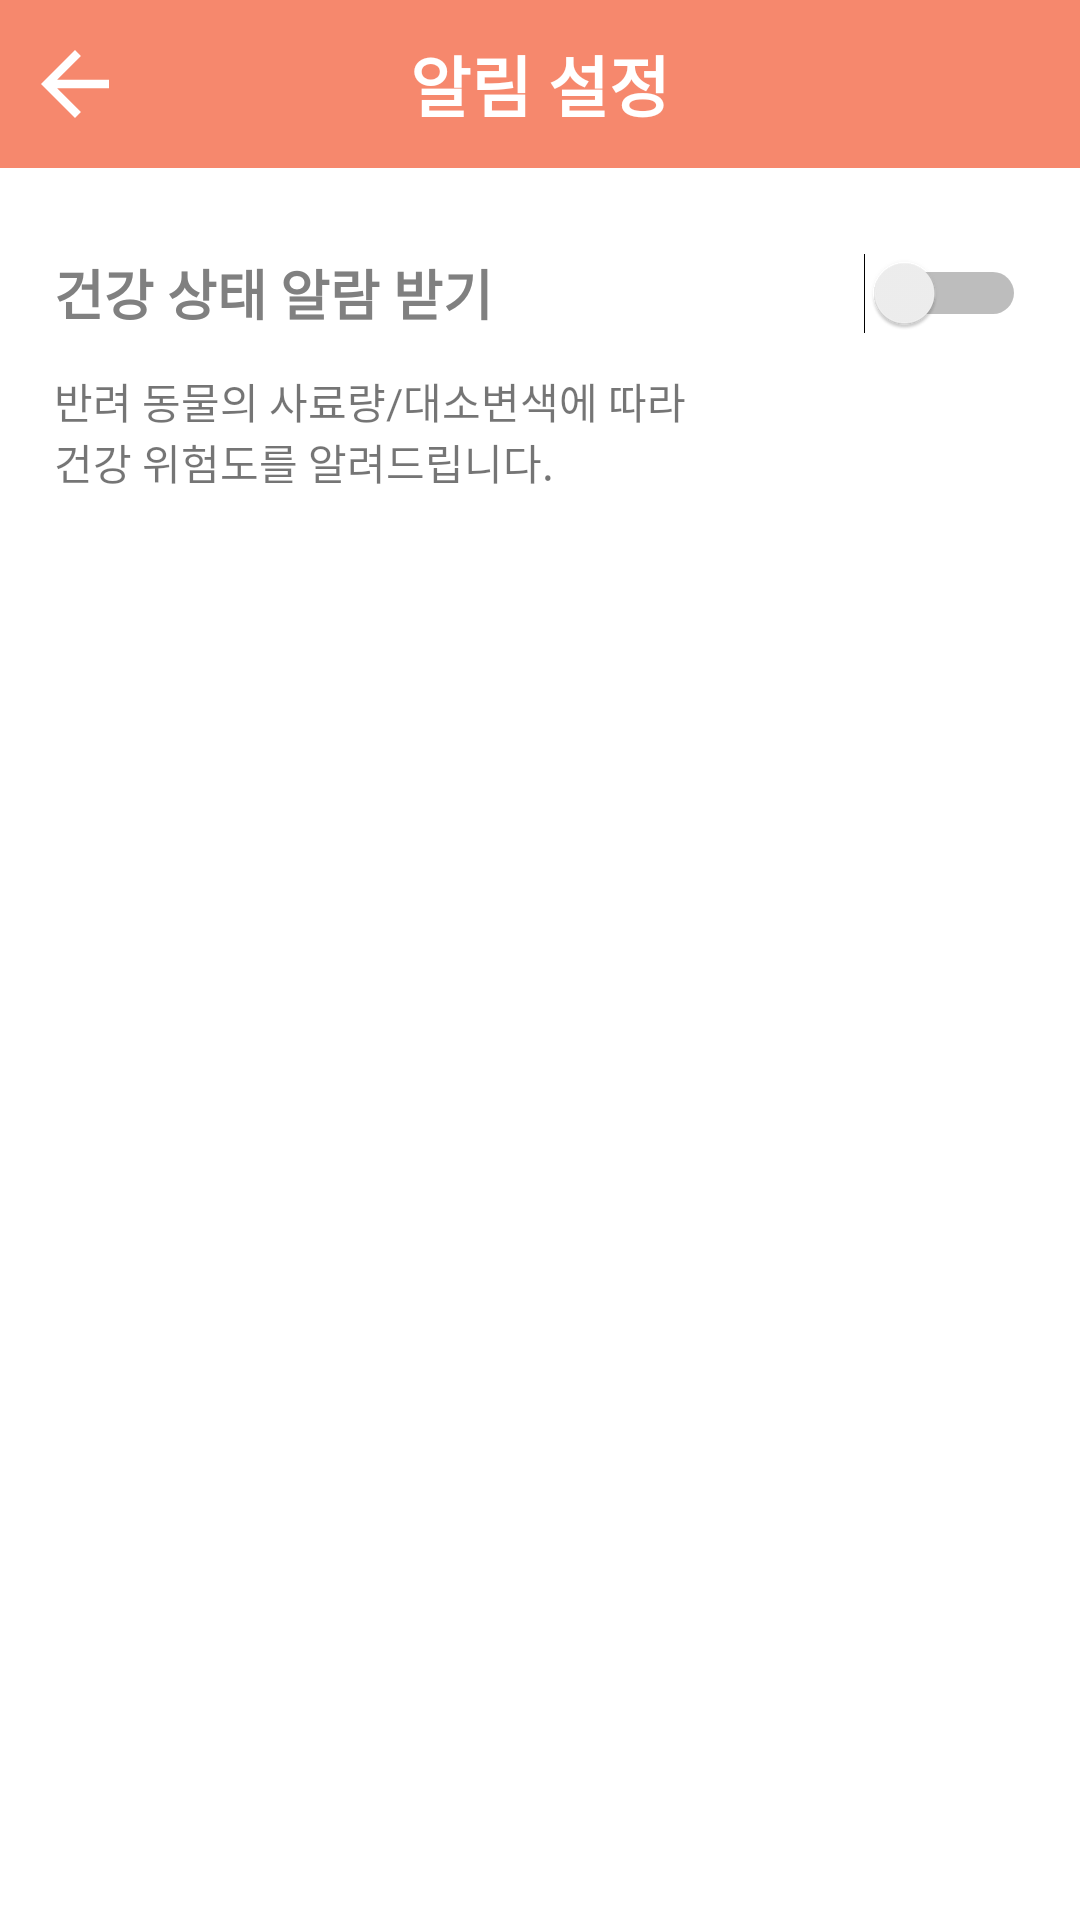

Reconstruct the res/layout file that produces this screen, plus the resources it refers to.
<!-- AndroidManifest.xml: application theme Theme.Capstone_design -->
<!-- res/layout/activity_fcm_setting.xml -->
<?xml version="1.0" encoding="utf-8"?>
<androidx.constraintlayout.widget.ConstraintLayout xmlns:android="http://schemas.android.com/apk/res/android"
    xmlns:app="http://schemas.android.com/apk/res-auto"
    xmlns:tools="http://schemas.android.com/tools"
    android:layout_width="match_parent"
    android:layout_height="match_parent"
    tools:context=".fcm.FcmSettingActivity">

    <androidx.constraintlayout.widget.ConstraintLayout
        android:id="@+id/toolbar"
        android:layout_width="match_parent"
        android:layout_height="?actionBarSize"
        android:background="@color/main_color"
        app:layout_constraintTop_toTopOf="parent">

        <ImageView
            android:id="@+id/back_btn"
            android:layout_width="50dp"
            android:layout_height="0dp"
            android:padding="8dp"
            android:src="@drawable/abc_vector_test"
            app:layout_constraintStart_toStartOf="parent"
            app:layout_constraintTop_toTopOf="parent"
            app:layout_constraintBottom_toBottomOf="parent">
        </ImageView>

        <TextView
            android:layout_width="wrap_content"
            android:layout_height="0dp"
            android:text="알림 설정"
            android:textStyle="bold"
            android:textColor="@color/white"
            android:gravity="center"
            android:textAppearance="@style/TextAppearance.AppCompat.Large"
            app:layout_constraintStart_toStartOf="parent"
            app:layout_constraintEnd_toEndOf="parent"
            app:layout_constraintTop_toTopOf="parent"
            app:layout_constraintBottom_toBottomOf="parent">
        </TextView>
    </androidx.constraintlayout.widget.ConstraintLayout>

    <Switch
        android:id="@+id/fcm_on_off_switch"
        android:layout_width="0dp"
        android:layout_height="0dp"
        android:layout_marginTop="16dp"
        android:text="건강 상태 알람 받기"
        android:textColor="@color/deep_gray"
        android:textStyle="bold"
        android:textAppearance="@style/TextAppearance.AppCompat.Medium"
        app:layout_constraintTop_toBottomOf="@id/toolbar"
        app:layout_constraintStart_toStartOf="parent"
        app:layout_constraintEnd_toEndOf="parent"
        app:layout_constraintWidth_default="percent"
        app:layout_constraintWidth_percent="0.9"
        app:layout_constraintHeight_default="percent"
        app:layout_constraintHeight_percent="0.08"/>

    <TextView
        android:id="@+id/textView"
        android:layout_width="0dp"
        android:layout_height="wrap_content"
        android:text="반려 동물의 사료량/대소변색에 따라 건강 위험도를 알려드립니다."
        app:layout_constraintTop_toBottomOf="@id/fcm_on_off_switch"
        app:layout_constraintStart_toStartOf="@id/fcm_on_off_switch"
        app:layout_constraintEnd_toEndOf="@id/fcm_on_off_switch"
        app:layout_constraintWidth_default="percent"
        app:layout_constraintWidth_percent="0.6"
        app:layout_constraintHorizontal_bias="0"/>

</androidx.constraintlayout.widget.ConstraintLayout>
<!-- resources referenced by this layout -->
<resources>
  <color name="deep_gray">#808080</color>
  <color name="main_color">#f6886d</color>
  <color name="white">#FFFFFFFF</color>
  <style name="Theme.Capstone_design" parent="Theme.MaterialComponents.DayNight.NoActionBar">
  
          
          <item name="colorPrimary">@color/purple_500</item>
          <item name="colorPrimaryVariant">@color/purple_700</item>
          <item name="colorOnPrimary">@color/white</item>
          
          <item name="colorSecondary">@color/teal_200</item>
          <item name="colorSecondaryVariant">@color/teal_700</item>
          <item name="colorOnSecondary">@color/black</item>
          
          <item name="android:statusBarColor" tools:targetApi="l">@color/main_color</item>
          
      </style>
  <color name="purple_500">#FF6200EE</color>
  <color name="purple_700">#FF3700B3</color>
  <color name="teal_200">#f6886d</color>
  <color name="teal_700">#FF018786</color>
  <color name="black">#FF000000</color>
</resources>
